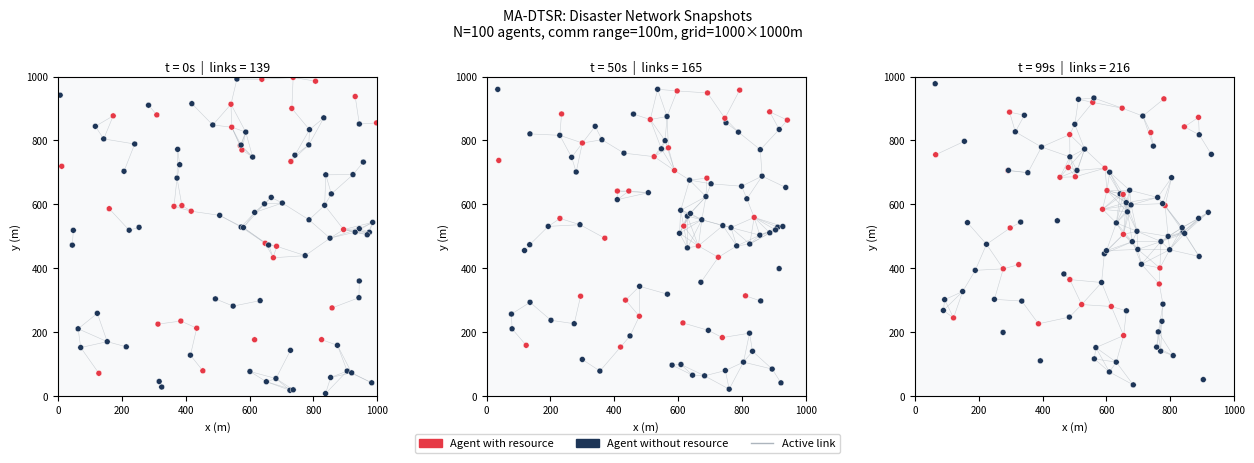
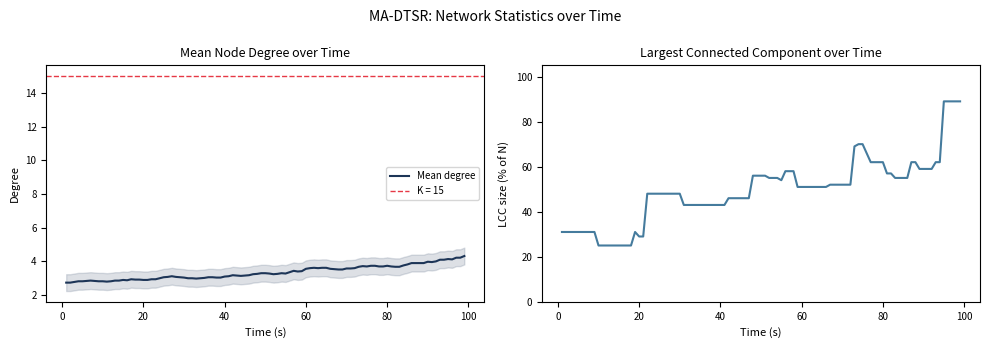
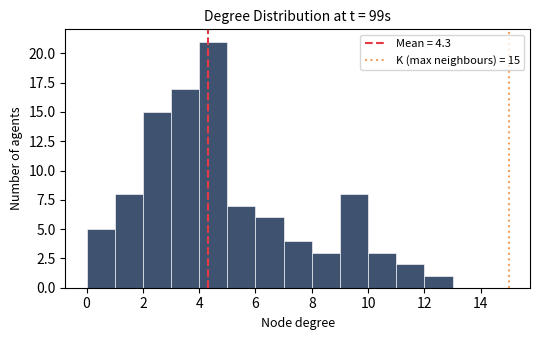

Write the Python code that produced these figures, in order.
# ============================================================================
# MA-DTSR Simulation — Step 1: Network and Mobility Model
# ============================================================================
# Paste this entire file into a Google Colab cell and run it.
# It builds and tests the disaster network mobility model that underpins
# the full MA-DTSR simulation.
#
# What this step produces:
#   1. Agent class  — position, movement, random waypoint mobility
#   2. DisasterNetwork class — manages all agents, links, and time steps
#   3. Visual test  — animated snapshot of the network at several time steps
#   4. Sanity checks — degree distribution, connectivity statistics
#
# All parameters match the formal model in Section 3 of the paper.
# ============================================================================

# ── Imports ──────────────────────────────────────────────────────────────────
import numpy as np
import matplotlib.pyplot as plt
import matplotlib.patches as mpatches
from matplotlib.lines import Line2D
import pandas as pd
from tqdm import tqdm

# Fix random seed for reproducibility in testing
# (removed in the full simulation where we sweep seeds)
MASTER_SEED = 42

# ============================================================================
# SECTION 1: Constants and Configuration
# ============================================================================
# These match the parameter grid defined in the paper (Section 5).
# You can change these to test different configurations.

CONFIG = {
    # Network size
    'N'           : 100,        # number of agents (paper: 100, 200, 300)
    'grid_size'   : 1000,       # simulation area in metres (1000 x 1000)
    'comm_range'  : 100,        # communication range in metres

    # Mobility (Random Waypoint model)
    'speed_min'   : 0.5,        # minimum agent speed (m/s)
    'speed_max'   : 2.0,        # maximum agent speed (m/s)
    'pause_min'   : 0.0,        # minimum pause time at waypoint (seconds)
    'pause_max'   : 5.0,        # maximum pause time at waypoint (seconds)
    'dt'          : 1.0,        # simulation time step (seconds)

    # Contact database (Section 3.3)
    'K'           : 15,         # max neighbours per agent (paper: 10,15,20,25)
    'alpha'       : 0.01,       # staleness penalty parameter (eq. 4)

    # Resource assignment
    'resource_frac': 0.30,      # fraction of agents that hold a resource

    # Simulation duration for the mobility test
    'T_test'      : 100,        # time steps for the visual test
}


# ============================================================================
# SECTION 2: Agent Class
# ============================================================================

class Agent:
    """
    Represents one autonomous field device in the disaster network.
    Implements Random Waypoint mobility as the movement model.

    Attributes
    ----------
    agent_id    : unique integer identifier
    pos         : current (x, y) position in the grid
    dest        : current waypoint destination
    speed       : current movement speed (m/s)
    pause_timer : seconds remaining at current waypoint pause
    resource    : True if this agent holds a resource, else False
    descriptor  : numpy array in R^8 (populated in Step 2)
    energy      : remaining energy fraction [0, 1]
    """

    def __init__(self, agent_id, config, rng):
        self.agent_id    = agent_id
        self.config      = config
        self.rng         = rng

        # Initialise position uniformly at random in the grid
        self.pos         = rng.uniform(0, config['grid_size'], size=2)

        # Pick a random initial waypoint destination
        self.dest        = rng.uniform(0, config['grid_size'], size=2)

        # Pick a random initial speed
        self.speed       = rng.uniform(config['speed_min'], config['speed_max'])

        # No initial pause
        self.pause_timer = 0.0

        # Resource assignment — filled by DisasterNetwork.__init__
        self.resource    = False
        self.descriptor  = None         # numpy array, shape (8,)

        # Energy — starts full, decreases with transmission (used in Step 4+)
        self.energy      = rng.uniform(0.6, 1.0)

    # ── Movement ─────────────────────────────────────────────────────────────

    def step(self):
        """
        Advance agent position by one time step (dt seconds).
        Implements the Random Waypoint model:
          - If pausing at a waypoint, count down the pause timer.
          - Otherwise move toward the destination at current speed.
          - On arrival, pick a new destination, new speed, new pause.
        """
        dt = self.config['dt']

        # Count down pause
        if self.pause_timer > 0:
            self.pause_timer -= dt
            return

        # Vector toward destination
        direction = self.dest - self.pos
        dist_to_dest = np.linalg.norm(direction)

        # Check if we arrive this step
        if dist_to_dest <= self.speed * dt:
            # Arrive at destination
            self.pos = self.dest.copy()
            # Pick new waypoint
            self._new_waypoint()
        else:
            # Move toward destination
            unit_dir = direction / dist_to_dest
            self.pos += unit_dir * self.speed * dt

    def _new_waypoint(self):
        """Pick a new random destination, speed, and pause duration."""
        cfg = self.config
        rng = self.rng
        self.dest        = rng.uniform(0, cfg['grid_size'], size=2)
        self.speed       = rng.uniform(cfg['speed_min'], cfg['speed_max'])
        self.pause_timer = rng.uniform(cfg['pause_min'], cfg['pause_max'])

    # ── Location zone (maps position to a discrete grid cell index) ──────────

    def location_zone(self, n_zones=10):
        """
        Map (x, y) position to a discrete zone index in [0, n_zones^2 - 1].
        Used to populate descriptor dimension 3 (location zone, Section 3.10.1).
        """
        gs    = self.config['grid_size']
        cell_size = gs / n_zones
        col   = int(self.pos[0] / cell_size)
        row   = int(self.pos[1] / cell_size)
        col   = min(col, n_zones - 1)
        row   = min(row, n_zones - 1)
        return (row * n_zones + col) / (n_zones ** 2 - 1)   # normalised to [0,1]

    def __repr__(self):
        return (f'Agent({self.agent_id}, '
                f'pos=({self.pos[0]:.1f},{self.pos[1]:.1f}), '
                f'resource={self.resource})')


# ============================================================================
# SECTION 3: Contact Database
# ============================================================================

class ContactDatabase:
    """
    Maintains each agent's local knowledge of neighbour descriptors,
    implementing Section 3.3 of the paper.

    Structure:
        db[i][j] = {
            'descriptor' : R^8 numpy array  (R-hat_j(t)),
            'timestamp'  : float            (tau_j(t))
        }
    """

    def __init__(self, agents):
        self.db = {a.agent_id: {} for a in agents}

    def update(self, agent_i_id, agent_j, current_time):
        """
        Record agent j's current descriptor as seen by agent i.
        Called whenever i and j are within communication range.
        """
        if agent_j.descriptor is not None:
            self.db[agent_i_id][agent_j.agent_id] = {
                'descriptor' : agent_j.descriptor.copy(),
                'timestamp'  : current_time
            }

    def get_entry(self, agent_i_id, agent_j_id):
        """Return the stored entry for j as known by i, or None."""
        return self.db[agent_i_id].get(agent_j_id, None)

    def age_aware_distance(self, query, agent_i_id, agent_j_id,
                           current_time, alpha):
        """
        Compute D_alpha(Q_s, R-hat_j(t); t) from eq. (4).

        D_alpha = exp(alpha * (t - tau_j)) * ||Q_s - R-hat_j||_1
        """
        entry = self.get_entry(agent_i_id, agent_j_id)
        if entry is None:
            return np.inf       # unknown neighbour — treat as infinitely far

        age       = current_time - entry['timestamp']
        staleness = np.exp(alpha * age)
        l1_dist   = np.sum(np.abs(query - entry['descriptor']))
        return staleness * l1_dist


# ============================================================================
# SECTION 4: Disaster Network
# ============================================================================

class DisasterNetwork:
    """
    Manages the full agent population, their mobility, link formation,
    and contact database updates.

    This is the environment that all four routing protocols run inside.

    Parameters
    ----------
    config : dict   — simulation configuration (see CONFIG above)
    seed   : int    — random seed for reproducibility
    """

    def __init__(self, config=None, seed=MASTER_SEED):
        if config is None:
            config = CONFIG

        self.config  = config
        self.rng     = np.random.default_rng(seed)
        self.time    = 0.0

        # Create agents
        self.agents  = [
            Agent(i, config, np.random.default_rng(seed + i))
            for i in range(config['N'])
        ]
        self.agent_map = {a.agent_id: a for a in self.agents}

        # Assign resources to a fraction of agents
        self._assign_resources()

        # Initialise contact database
        self.contact_db = ContactDatabase(self.agents)

        # Compute initial links
        self.neighbours = {}        # {agent_id: [neighbour_ids]}
        self._update_links()

        # Statistics log — grows with each time step
        self.stats_log = []

    # ── Resource assignment ───────────────────────────────────────────────────

    def _assign_resources(self):
        """
        Randomly assign resources to a fraction of agents.
        Descriptors are populated here with placeholder values;
        Step 2 will replace this with the full 8-dimensional schema.
        """
        n_resources = int(self.config['N'] * self.config['resource_frac'])
        resource_agents = self.rng.choice(
            self.agents, size=n_resources, replace=False
        )

        for agent in resource_agents:
            agent.resource = True
            # Placeholder 8-dim descriptor — Step 2 replaces this
            agent.descriptor = self.rng.uniform(0, 1, size=8)
            # Set dimension 3 (location zone) from actual position
            agent.descriptor[2] = agent.location_zone()

    # ── Link formation ────────────────────────────────────────────────────────

    def _update_links(self):
        """
        Form links between all agent pairs within comm_range.
        Updates self.neighbours and triggers contact database updates.

        Complexity: O(N^2) — acceptable for N <= 300.
        For larger N, a spatial index (e.g. KD-tree) would be used.
        """
        r   = self.config['comm_range']
        N   = len(self.agents)
        nbrs = {a.agent_id: [] for a in self.agents}

        for i in range(N):
            for j in range(i + 1, N):
                ai = self.agents[i]
                aj = self.agents[j]
                dist = np.linalg.norm(ai.pos - aj.pos)
                if dist <= r:
                    nbrs[ai.agent_id].append(aj.agent_id)
                    nbrs[aj.agent_id].append(ai.agent_id)

                    # Update contact databases in both directions
                    self.contact_db.update(ai.agent_id, aj, self.time)
                    self.contact_db.update(aj.agent_id, ai, self.time)

        self.neighbours = nbrs

    # ── Time step ─────────────────────────────────────────────────────────────

    def step(self):
        """
        Advance the simulation by one time step (dt seconds):
          1. Move all agents (Random Waypoint)
          2. Recompute links
          3. Update contact databases
          4. Log statistics
        """
        # 1. Move all agents
        for agent in self.agents:
            agent.step()

        self.time += self.config['dt']

        # 2 & 3. Recompute links and update contact DB
        self._update_links()

        # 4. Log statistics
        self._log_stats()

    def run(self, T):
        """Run the simulation for T time steps."""
        for _ in tqdm(range(T), desc='Simulating', unit='step'):
            self.step()

    # ── Statistics ────────────────────────────────────────────────────────────

    def _log_stats(self):
        """Record per-step network statistics."""
        degrees      = [len(nbrs) for nbrs in self.neighbours.values()]
        n_links      = sum(degrees) // 2
        avg_degree   = np.mean(degrees)
        max_degree   = np.max(degrees)
        isolated     = sum(1 for d in degrees if d == 0)

        # Largest connected component (simple BFS)
        lcc_size     = self._largest_component()

        self.stats_log.append({
            'time'       : self.time,
            'n_links'    : n_links,
            'avg_degree' : avg_degree,
            'max_degree' : max_degree,
            'isolated'   : isolated,
            'lcc_frac'   : lcc_size / len(self.agents),
        })

    def _largest_component(self):
        """BFS to find the size of the largest connected component."""
        visited = set()
        largest = 0

        for start in self.agent_map:
            if start in visited:
                continue
            # BFS from start
            queue     = [start]
            component = set()
            while queue:
                node = queue.pop(0)
                if node in component:
                    continue
                component.add(node)
                for nbr in self.neighbours.get(node, []):
                    if nbr not in component:
                        queue.append(nbr)
            visited |= component
            largest = max(largest, len(component))

        return largest

    def get_stats_df(self):
        """Return logged statistics as a pandas DataFrame."""
        return pd.DataFrame(self.stats_log)

    # ── Snapshot for visualisation ────────────────────────────────────────────

    def snapshot(self):
        """Return current state for visualisation."""
        return {
            'time'       : self.time,
            'positions'  : np.array([a.pos for a in self.agents]),
            'has_resource': np.array([a.resource for a in self.agents]),
            'neighbours' : dict(self.neighbours),
            'agents'     : self.agents,
        }


# ============================================================================
# SECTION 5: Visualisation
# ============================================================================

def plot_network_snapshot(snap, ax, title=''):
    """
    Plot a single network snapshot:
      - Blue dots  = agents without resources
      - Red dots   = agents with resources
      - Grey lines = active communication links
    """
    positions   = snap['positions']
    has_res     = snap['has_resource']
    neighbours  = snap['neighbours']
    agents      = snap['agents']

    ax.set_facecolor('#f8f9fa')
    ax.set_xlim(0, CONFIG['grid_size'])
    ax.set_ylim(0, CONFIG['grid_size'])
    ax.set_aspect('equal')

    # Draw links first (behind nodes)
    drawn_links = set()
    for agent in agents:
        i = agent.agent_id
        for j in neighbours.get(i, []):
            link_key = (min(i, j), max(i, j))
            if link_key not in drawn_links:
                drawn_links.add(link_key)
                xi, yi = positions[i]
                xj, yj = positions[j]
                ax.plot([xi, xj], [yi, yj],
                        color='#adb5bd', linewidth=0.4, alpha=0.6, zorder=1)

    # Draw agents
    colors = ['#e63946' if r else '#1d3557' for r in has_res]
    ax.scatter(positions[:, 0], positions[:, 1],
               c=colors, s=18, zorder=2, edgecolors='white', linewidths=0.3)

    ax.set_title(title, fontsize=9, pad=4)
    ax.set_xlabel('x (m)', fontsize=8)
    ax.set_ylabel('y (m)', fontsize=8)
    ax.tick_params(labelsize=7)


def plot_stats(stats_df, ax_deg, ax_lcc):
    """Plot degree and connectivity statistics over time."""
    t = stats_df['time']

    ax_deg.plot(t, stats_df['avg_degree'], color='#1d3557',
                linewidth=1.5, label='Mean degree')
    ax_deg.fill_between(t,
                        stats_df['avg_degree'] - 0.5,
                        stats_df['avg_degree'] + 0.5,
                        alpha=0.15, color='#1d3557')
    ax_deg.axhline(y=CONFIG['K'], color='#e63946', linewidth=1,
                   linestyle='--', label=f"K = {CONFIG['K']}")
    ax_deg.set_xlabel('Time (s)', fontsize=8)
    ax_deg.set_ylabel('Degree', fontsize=8)
    ax_deg.set_title('Mean Node Degree over Time', fontsize=9)
    ax_deg.legend(fontsize=7)
    ax_deg.tick_params(labelsize=7)

    ax_lcc.plot(t, stats_df['lcc_frac'] * 100, color='#457b9d',
                linewidth=1.5)
    ax_lcc.set_xlabel('Time (s)', fontsize=8)
    ax_lcc.set_ylabel('LCC size (% of N)', fontsize=8)
    ax_lcc.set_title('Largest Connected Component over Time', fontsize=9)
    ax_lcc.set_ylim(0, 105)
    ax_lcc.tick_params(labelsize=7)


# ============================================================================
# SECTION 6: Sanity Checks
# ============================================================================

def run_sanity_checks(net):
    """
    Print key statistics to verify the network is behaving correctly.

    Expected values for N=100, comm_range=100, grid=1000x1000:
      - Mean degree: 2 – 8  (depends on mobility snapshot)
      - Isolated nodes: 0 – 20% at any given time step
      - LCC: typically 60 – 90% of N
    """
    stats = net.get_stats_df()
    print("=" * 55)
    print("  MA-DTSR Step 1 — Sanity Check Results")
    print("=" * 55)
    print(f"  N agents          : {CONFIG['N']}")
    print(f"  Grid size         : {CONFIG['grid_size']} x {CONFIG['grid_size']} m")
    print(f"  Comm range        : {CONFIG['comm_range']} m")
    print(f"  Time steps run    : {len(stats)}")
    print(f"  Resource agents   : {sum(1 for a in net.agents if a.resource)}")
    print()
    print("  --- Degree Statistics ---")
    print(f"  Mean avg degree   : {stats['avg_degree'].mean():.2f}  "
          f"(target: 2–8)")
    print(f"  Max avg degree    : {stats['avg_degree'].max():.2f}")
    print(f"  Min avg degree    : {stats['avg_degree'].min():.2f}")
    print()
    print("  --- Connectivity ---")
    print(f"  Mean LCC fraction : {stats['lcc_frac'].mean()*100:.1f}%  "
          f"(target: 60–90%)")
    print(f"  Mean isolated     : {stats['isolated'].mean():.1f} agents")
    print()
    print("  --- Links ---")
    print(f"  Mean link count   : {stats['n_links'].mean():.1f}")
    print(f"  Max link count    : {stats['n_links'].max()}")
    print("=" * 55)

    # Flag potential problems
    mean_deg = stats['avg_degree'].mean()
    mean_lcc = stats['lcc_frac'].mean()

    warnings = []
    if mean_deg < 1.0:
        warnings.append("WARNING: Mean degree < 1. Increase comm_range or N.")
    if mean_deg > 20:
        warnings.append("WARNING: Mean degree > 20. Decrease comm_range.")
    if mean_lcc < 0.4:
        warnings.append("WARNING: LCC < 40%. Network is too fragmented.")
    if mean_lcc > 0.99:
        warnings.append("WARNING: LCC > 99%. Network is almost fully connected "
                        "— reduce comm_range for a more realistic scenario.")

    if warnings:
        print()
        for w in warnings:
            print(f"  {w}")
    else:
        print("  All checks passed. Network parameters look good.")
    print("=" * 55)


# ============================================================================
# SECTION 7: Main — Run Everything
# ============================================================================

def main():
    print("MA-DTSR Simulation — Step 1: Mobility Model")
    print(f"Config: N={CONFIG['N']}, "
          f"grid={CONFIG['grid_size']}m, "
          f"range={CONFIG['comm_range']}m, "
          f"T={CONFIG['T_test']} steps")
    print()

    # ── Build and run the network ────────────────────────────────────────────
    net = DisasterNetwork(config=CONFIG, seed=MASTER_SEED)

    # Capture snapshots at three points in time for visualisation
    snap_times = [0, CONFIG['T_test'] // 2, CONFIG['T_test'] - 1]
    snapshots  = []
    snap_idx   = 0

    # Capture t=0 snapshot before running
    if 0 in snap_times:
        snapshots.append(net.snapshot())
        snap_idx += 1

    # Run simulation
    for t_step in tqdm(range(1, CONFIG['T_test']),
                       desc='Running mobility simulation', unit='step'):
        net.step()
        if t_step in snap_times[snap_idx:]:
            snapshots.append(net.snapshot())
            snap_idx += 1

    # ── Figure 1: Network snapshots ──────────────────────────────────────────
    fig1, axes = plt.subplots(1, 3, figsize=(13, 4.2))
    fig1.suptitle(
        f'MA-DTSR: Disaster Network Snapshots\n'
        f'N={CONFIG["N"]} agents, comm range={CONFIG["comm_range"]}m, '
        f'grid={CONFIG["grid_size"]}×{CONFIG["grid_size"]}m',
        fontsize=10, y=1.01
    )

    for i, (snap, ax) in enumerate(zip(snapshots, axes)):
        t_label = int(snap['time'])
        n_links = sum(len(v) for v in snap['neighbours'].values()) // 2
        plot_network_snapshot(
            snap, ax,
            title=f't = {t_label}s  |  links = {n_links}'
        )

    # Legend
    legend_elements = [
        mpatches.Patch(color='#e63946', label='Agent with resource'),
        mpatches.Patch(color='#1d3557', label='Agent without resource'),
        Line2D([0], [0], color='#adb5bd', linewidth=1, label='Active link'),
    ]
    fig1.legend(handles=legend_elements, loc='lower center',
                ncol=3, fontsize=8, bbox_to_anchor=(0.5, -0.06))
    fig1.tight_layout()
    plt.savefig('step1_network_snapshots.png', dpi=150, bbox_inches='tight')
    plt.show()
    print("Figure 1 saved: step1_network_snapshots.png")

    # ── Figure 2: Statistics over time ───────────────────────────────────────
    stats_df = net.get_stats_df()

    fig2, (ax_deg, ax_lcc) = plt.subplots(1, 2, figsize=(10, 3.5))
    fig2.suptitle('MA-DTSR: Network Statistics over Time', fontsize=10)
    plot_stats(stats_df, ax_deg, ax_lcc)
    fig2.tight_layout()
    plt.savefig('step1_network_stats.png', dpi=150, bbox_inches='tight')
    plt.show()
    print("Figure 2 saved: step1_network_stats.png")

    # ── Sanity checks ────────────────────────────────────────────────────────
    print()
    run_sanity_checks(net)

    # ── Figure 3: Degree distribution at final time step ─────────────────────
    final_degrees = [len(net.neighbours[a.agent_id]) for a in net.agents]

    fig3, ax3 = plt.subplots(figsize=(5.5, 3.5))
    ax3.hist(final_degrees, bins=range(0, max(final_degrees) + 2),
             color='#1d3557', edgecolor='white', linewidth=0.5, alpha=0.85)
    ax3.axvline(x=np.mean(final_degrees), color='#e63946',
                linewidth=1.5, linestyle='--',
                label=f'Mean = {np.mean(final_degrees):.1f}')
    ax3.axvline(x=CONFIG['K'], color='#f4a261',
                linewidth=1.5, linestyle=':',
                label=f"K (max neighbours) = {CONFIG['K']}")
    ax3.set_xlabel('Node degree', fontsize=9)
    ax3.set_ylabel('Number of agents', fontsize=9)
    ax3.set_title(f'Degree Distribution at t = {int(net.time)}s', fontsize=10)
    ax3.legend(fontsize=8)
    fig3.tight_layout()
    plt.savefig('step1_degree_distribution.png', dpi=150, bbox_inches='tight')
    plt.show()
    print("Figure 3 saved: step1_degree_distribution.png")

    print()
    print("Step 1 complete. Three figures generated.")
    print("Next step: run Step 2 (resource descriptors and contact database).")

    return net


# ── Run ───────────────────────────────────────────────────────────────────────
if __name__ == '__main__':
    net = main()
